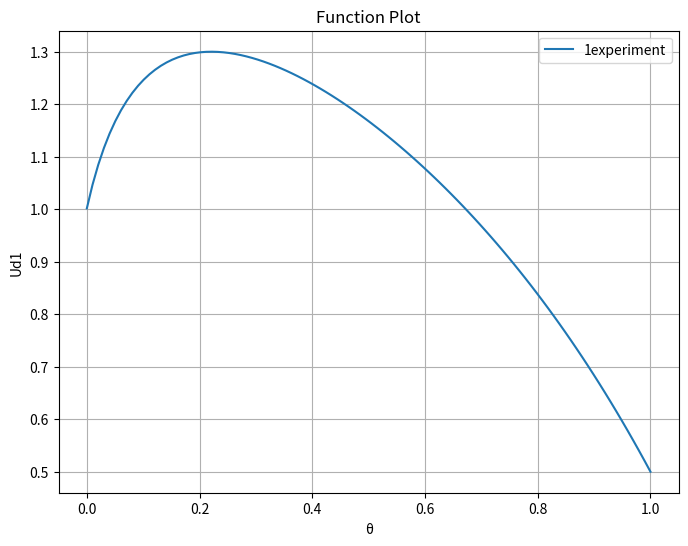
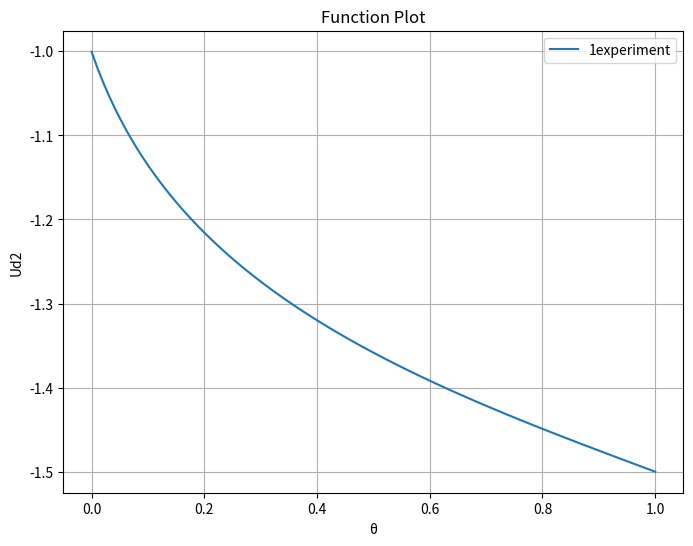
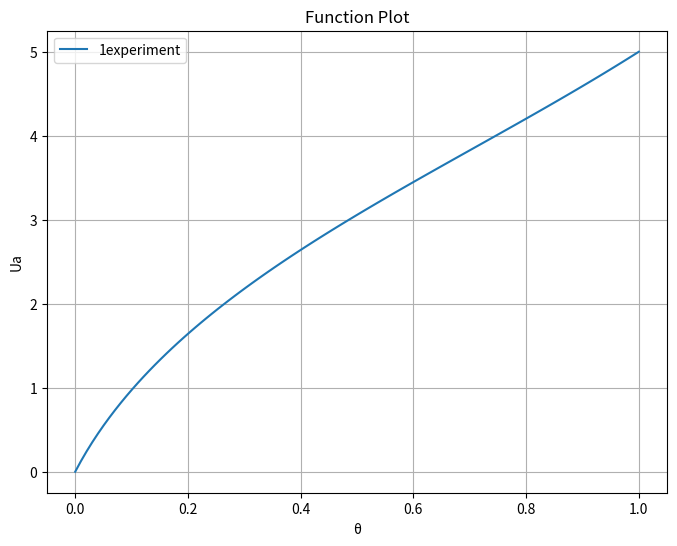

These charts were generated, in order, by the following Python code:
import numpy as np
from matplotlib import pylab as plt


# 定义函数θ-ud1，θ为变量
# 递归计算防御方（端口开放情况下）收益,n为递归轮次，pe为推断，r为当前轮次
def UD1payoff(xt, n, pe, round):
    # 博弈初始配置
    # 端口开放
    vh = 4
    # 端口关闭
    vl = 2
    # 测绘成本
    c = 1
    # 端口不响应成本
    x = 4
    # 攻击方耐心
    t = 1
    # 自然选择概率
    p = 0.5
    # 西塔
    # 递归轮次

    # 耐心随轮次指数增长
    # 递归结束条件
    if round == n:
        UD1 = pe * (
            xt * (-(t**n) * vh + (n + 1) * c - (n * x))
            + (1 - xt) * ((t**n) * vh + (n + 1) * c - (n + 1) * x)
        ) + (1 - pe) * ((t ** (n - 1)) * vh + n * c - n * x)

        return UD1
    elif round == 0:
        UD1 = pe * (
            xt * (-(t**round) * vh + (round + 1) * c - (round * x))
            + (1 - xt) * (UD1payoff(xt, n, pe * (1 - xt), round + 1))
        ) + (1 - pe) * (vh + round * c - round * x)
        return UD1
    else:
        UD1 = pe * (
            xt * (-(t**round) * vh + (round + 1) * c - (round * x))
            + (1 - xt) * (UD1payoff(xt, n, pe * (1 - xt), round + 1))
        ) + (1 - pe) * ((t ** (round - 1)) * vh + round * c - round * x)

        return UD1


# 生成x轴数据
xt = np.linspace(0, 1, 100)
# 计算函数值
y1 = UD1payoff(xt, 10, 0.5, 0)

# 创建图像
plt.figure(figsize=(8, 6))
plt.plot(xt, y1, label="1experiment")
plt.title("Function Plot")
plt.xlabel("θ")
plt.ylabel("Ud1")
plt.legend()
plt.grid(True)
plt.savefig("θ-ud1.png")  # 可以保存为其他格式，如PDF


# 递归计算防御方（端口关闭情况下）收益,n为递归轮次，pe为推断，r为当前轮次,θ为变量
def UD2payoff(xt, n, pe, round):
    # 博弈初始配置
    # 端口开放
    vh = 4
    # 端口关闭
    vl = 2
    # 测绘成本
    c = 1
    # 端口不响应成本
    x = 4
    # 攻击方耐心
    t = 1
    # 自然选择概率
    p = 0.5
    # 西塔
    # 递归轮次

    # 耐心随轮次指数增长
    # 递归结束条件
    if round == n:
        UD2 = pe * 1 * (-(t**n) * vl + (n + 1) * c) + (1 - pe) * (
            -(t ** (n - 1)) * vl + n * c
        )
        return UD2
    elif round == 0:
        UD2 = pe * 1 * (UD2payoff(xt, n, pe * (1 - xt), round + 1)) + (1 - pe) * (-vl)
        return UD2
    else:
        UD2 = pe * 1 * (UD2payoff(xt, n, pe * (1 - xt), round + 1)) + (1 - pe) * (
            -(t ** (round - 1)) * vl + round * c
        )
        return UD2


# 生成x轴数据
xt = np.linspace(0, 1, 100)
# 计算函数值
y2 = UD2payoff(xt, 10, 0.5, 0)

# 创建图像
plt.figure(figsize=(8, 6))
plt.plot(xt, y2, label="1experiment")
plt.title("Function Plot")
plt.xlabel("θ")
plt.ylabel("Ud2")
plt.legend()
plt.grid(True)
plt.savefig("θ-ud2.png")  # 可以保存为其他格式，如PDF


# 递归计算攻击方（端口关闭情况下）收益,n为递归轮次，pe为推断，r为当前轮次
def ADpayoff_left(xt, n, pe, round):
    # 博弈初始配置
    # 端口开放
    vh = 4
    # 端口关闭
    vl = 2
    # 测绘成本
    c = 1
    # 端口不响应成本
    x = 4
    # 攻击方耐心
    t = 1
    # 自然选择概率
    p = 0.5
    # 西塔
    # 递归轮次

    # 耐心随轮次指数增长
    # 递归结束条件
    if round == n:
        AD_l = pe * (
            xt * ((t**n) * vh - (n + 1) * c)
            + (1 - xt) * (-(t**n) * vh - (n + 1) * c)
        ) + (1 - pe) * (-(t ** (n - 1)) * vh - n * c)
        return AD_l
    elif round == 0:
        AD_l = (
            pe
            * (
                xt * (vh - (round + 1) * c)
                + (1 - xt) * (ADpayoff_left(xt, n, pe * (1 - xt), round + 1))
            )
            + (1 - pe) * vh
        )
        return AD_l
    else:
        AD_l = pe * (
            xt * ((t**round) * vh - (round + 1) * c)
            + (1 - xt) * (ADpayoff_left(xt, n, pe * (1 - xt), round + 1))
        ) + (1 - pe) * (-(t ** (round - 1)) * vh - round * c)
        return AD_l


# 递归计算攻击方（端口开放情况下）收益,n为递归轮次，pe为推断，r为当前轮次
def ADpayoff_right(xt, n, pe, round):
    # 博弈初始配置
    # 端口开放
    vh = 4
    # 端口关闭
    vl = 2
    # 测绘成本
    c = 1
    # 端口不响应成本
    x = 4
    # 攻击方耐心
    t = 1
    # 自然选择概率
    p = 0.5
    # 递归轮次

    # 耐心随轮次指数增长
    # 递归结束条件
    if round == n:
        AD_r = pe * 1 * ((t**n) * (vl) - (n + 1) * c) + (1 - pe) * (
            (t ** (n - 1)) * vl - n * c
        )
        return AD_r
    elif round == 0:
        AD_r = pe * 1 * (ADpayoff_right(xt, n, pe * (1 - xt), round + 1)) + (1 - pe) * (
            vl - round * c
        )
        return AD_r
    else:
        AD_r = pe * 1 * (ADpayoff_right(xt, n, pe * (1 - xt), round + 1)) + (1 - pe) * (
            (t ** (round - 1)) * vl - round * c
        )
        return AD_r


def ADpayoff(xt, n, pe, round):
    return ADpayoff_right(xt, n, pe, round) + ADpayoff_left(xt, n, pe, round)


# 生成x轴数据
xt = np.linspace(0, 1, 100)
# 计算函数值
y = ADpayoff(xt, 10, 0.5, 0)

# 创建图像
plt.figure(figsize=(8, 6))
plt.plot(xt, y, label="1experiment")
plt.title("Function Plot")
plt.xlabel("θ")
plt.ylabel("Ua")
plt.legend()
plt.grid(True)
plt.savefig("θ-ua.png")  # 可以保存为其他格式，如PDF


# 递归计算攻击方（端口关闭情况下）收益,n为递归轮次，pe为推断，r为当前轮次
def ADpayoff_left(t, n, pe, round):
    # 博弈初始配置
    # 端口开放
    vh = 4
    # 端口关闭
    vl = 2
    # 测绘成本
    c = 2
    # 端口不响应成本
    x = 4
    # 攻击方耐心
    # 自然选择概率
    p = 0.5
    # 西塔
    xt = 0.23
    # 递归轮次

    # 耐心随轮次指数增长
    # 递归结束条件
    if round == n:
        AD_l = pe * (
            xt * ((t**n) * vh - (n + 1) * c)
            + (1 - xt) * (-(t**n) * vh - (n + 1) * c)
        ) + (1 - pe) * (-(t ** (n - 1)) * vh - n * c)
        return AD_l
    elif round == 0:
        AD_l = (
            pe
            * (
                xt * (vh - (round + 1) * c)
                + (1 - xt) * (ADpayoff_left(t, n, pe * (1 - xt), round + 1))
            )
            + (1 - pe) * vh
        )
        return AD_l
    else:
        AD_l = pe * (
            xt * ((t**round) * vh - (round + 1) * c)
            + (1 - xt) * (ADpayoff_left(t, n, pe * (1 - xt), round + 1))
        ) + (1 - pe) * (-(t ** (round - 1)) * vh - round * c)
        return AD_l


"""
# 递归计算攻击方（端口开放情况下）收益,n为递归轮次，pe为推断，r为当前轮次,t为耐心
def ADpayoff_right(t, n, pe, round):
    # 博弈初始配置
    # 端口开放
    vh = 4
    # 端口关闭
    vl = 2
    # 测绘成本
    c = 2
    # 端口不响应成本
    x = 4
    # 攻击方耐心
    # 自然选择概率
    p = 0.5
    # 西塔
    xt = 0.23
    # 递归轮次

    # 耐心随轮次指数增长
    # 递归结束条件
    if round == n:
        AD_r = pe * 1 * ((t**n) * (vl) - (n + 1) * c) + (1 - pe) * (
            (t ** (n - 1)) * vl - n * c
        )
        return AD_r
    elif round == 0:
        AD_r = pe * 1 * (ADpayoff_right(t, n, pe * (1 - xt), round + 1)) + (1 - pe) * (
            vl - round * c
        )
        return AD_r
    else:
        AD_r = pe * 1 * (ADpayoff_right(t, n, pe * (1 - xt), round + 1)) + (1 - pe) * (
            (t ** (round - 1)) * vl - round * c
        )
        return AD_r


def ADpayoff(t, n, pe, round):
    return ADpayoff_right(t, n, pe, round) + ADpayoff_left(t, n, pe, round)


# 生成x轴数据
t = np.linspace(0, 1, 100)
# 计算函数值
y = ADpayoff(t, 10, 0.5, 0)

# 创建图像
plt.figure(figsize=(8, 6))
plt.plot(xt, y, label="1experiment")
plt.title("Function Plot")
plt.xlabel("t")
plt.ylabel("Ua")
plt.legend()
plt.grid(True)
plt.show()
plt.savefig("t-ua.png")  # 可以保存为其他格式，如PDF
"""
